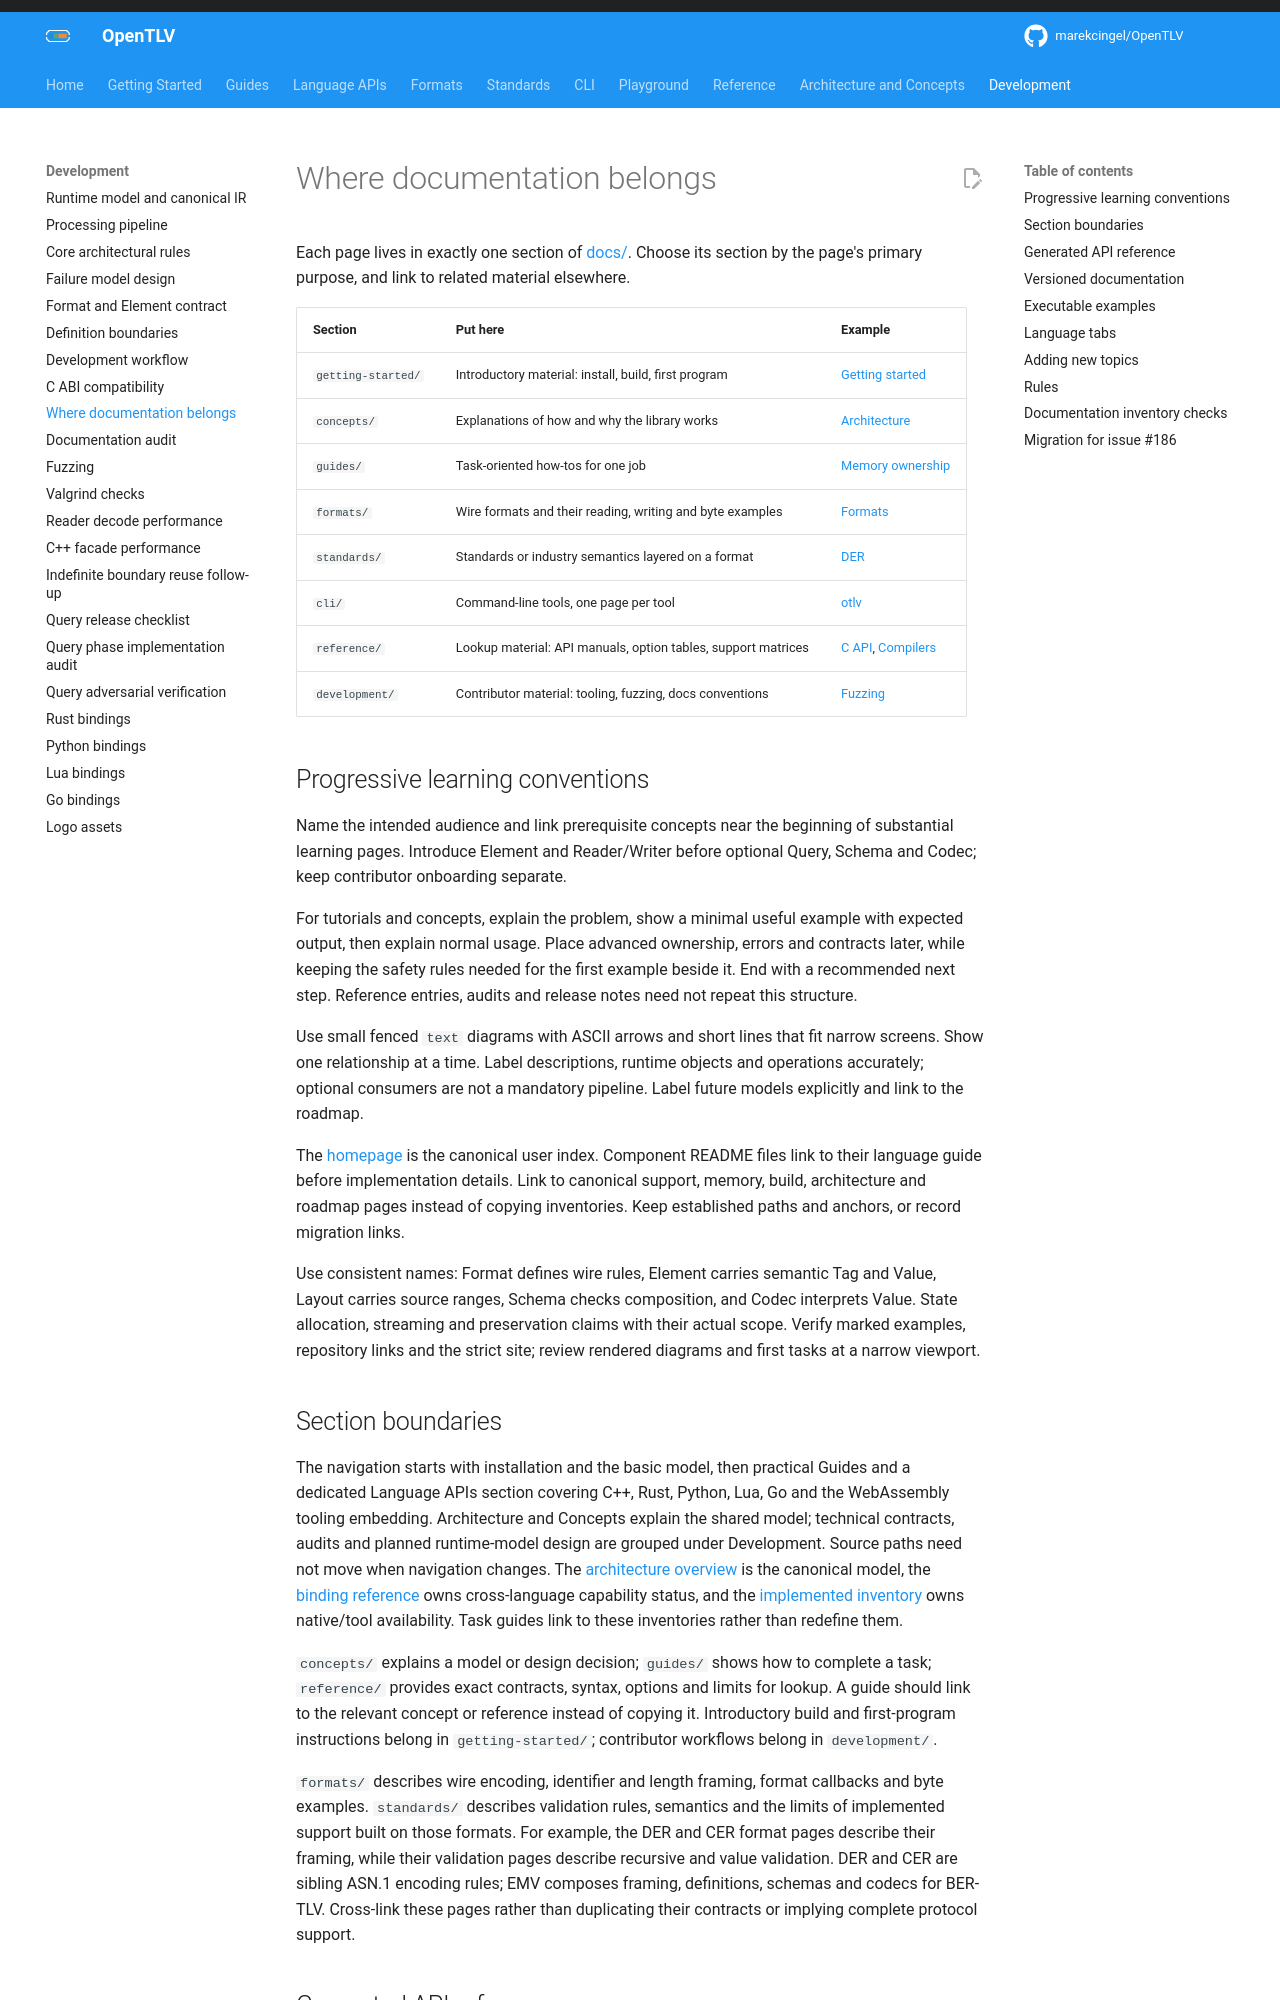

repository: OpenTLV/opentlv · page: 0.7/development/documentation-layout/index.html · generator: mkdocs

# Where documentation belongs

First choose the owning repository using the
[documentation ownership rules and inventory](documentation-ownership.md).
Core contracts and C/C++ examples remain in Core; binding/tool documentation
follows its component, and portal infrastructure belongs to `opentlv-docs`.
The inventory records temporary co-location and the conditions for moving it.

Within an owner's documentation, each page lives in exactly one section. Choose
its section by the page's primary purpose, and link to related material elsewhere.
The paths below describe the current [docs/](../README.md) layout; they do not
assign consumer or portal content permanently to Core.

| Section | Put here | Example |
| --- | --- | --- |
| `getting-started/` | Introductory material: install, build, first program | [Getting started](../getting-started/README.md) |
| `concepts/` | Explanations of how and why the library works | [Architecture](../concepts/architecture.md) |
| `guides/` | Task-oriented how-tos for one job | [Memory ownership](../guides/memory.md) |
| `formats/` | Wire formats and their reading, writing and byte examples | [Formats](../formats/README.md) |
| `standards/` | Standards or industry semantics layered on a format | [DER](../standards/der/README.md) |
| `cli/` | Command-line tools, one page per tool | [otlv](../cli/README.md) |
| `reference/` | Lookup material: API manuals, option tables, support matrices | [C API](../reference/c-api.md), [Compilers](../reference/compilers.md) |
| `development/` | Contributor material: tooling, fuzzing, docs conventions | [Fuzzing](fuzzing.md) |

## Progressive learning conventions

Name the intended audience and link prerequisite concepts near the beginning
of substantial learning pages. Introduce Element and Reader/Writer before
optional Query, Schema and Codec; keep contributor onboarding separate.

For tutorials and concepts, explain the problem, show a minimal useful example
with expected output, then explain normal usage. Place advanced ownership,
errors and contracts later, while keeping the safety rules needed for the first
example beside it. End with a recommended next step. Reference entries, audits
and release notes need not repeat this structure.

Use small fenced `text` diagrams with ASCII arrows and short lines that fit
narrow screens. Show one relationship at a time. Label descriptions, runtime
objects and operations accurately; optional consumers are not a mandatory
pipeline. Label future models explicitly and link to the roadmap.

The [homepage](../index.md) is the canonical user index. Component README files
link to their language guide before implementation details. Link to canonical
support, memory, build, architecture and roadmap pages instead of copying
inventories. Keep established paths and anchors, or record migration links.

Use consistent names: Format defines wire rules, Element carries semantic Tag
and Value, Layout carries source ranges, Schema checks composition, and Codec
interprets Value. State allocation, streaming and preservation claims with their
actual scope. Verify marked examples, repository links and the strict site;
review rendered diagrams and first tasks at a narrow viewport.
